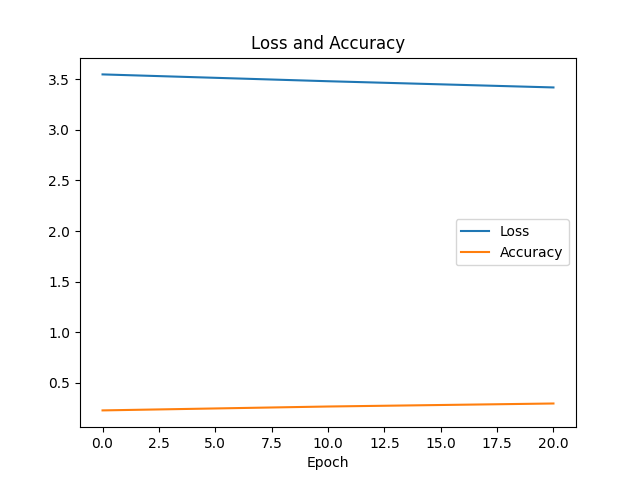

Source data for this figure (header and first rows):
epoch, loss, accuracy
0, 3.547, 0.2289
10, 3.48, 0.2673
20, 3.418, 0.2971
